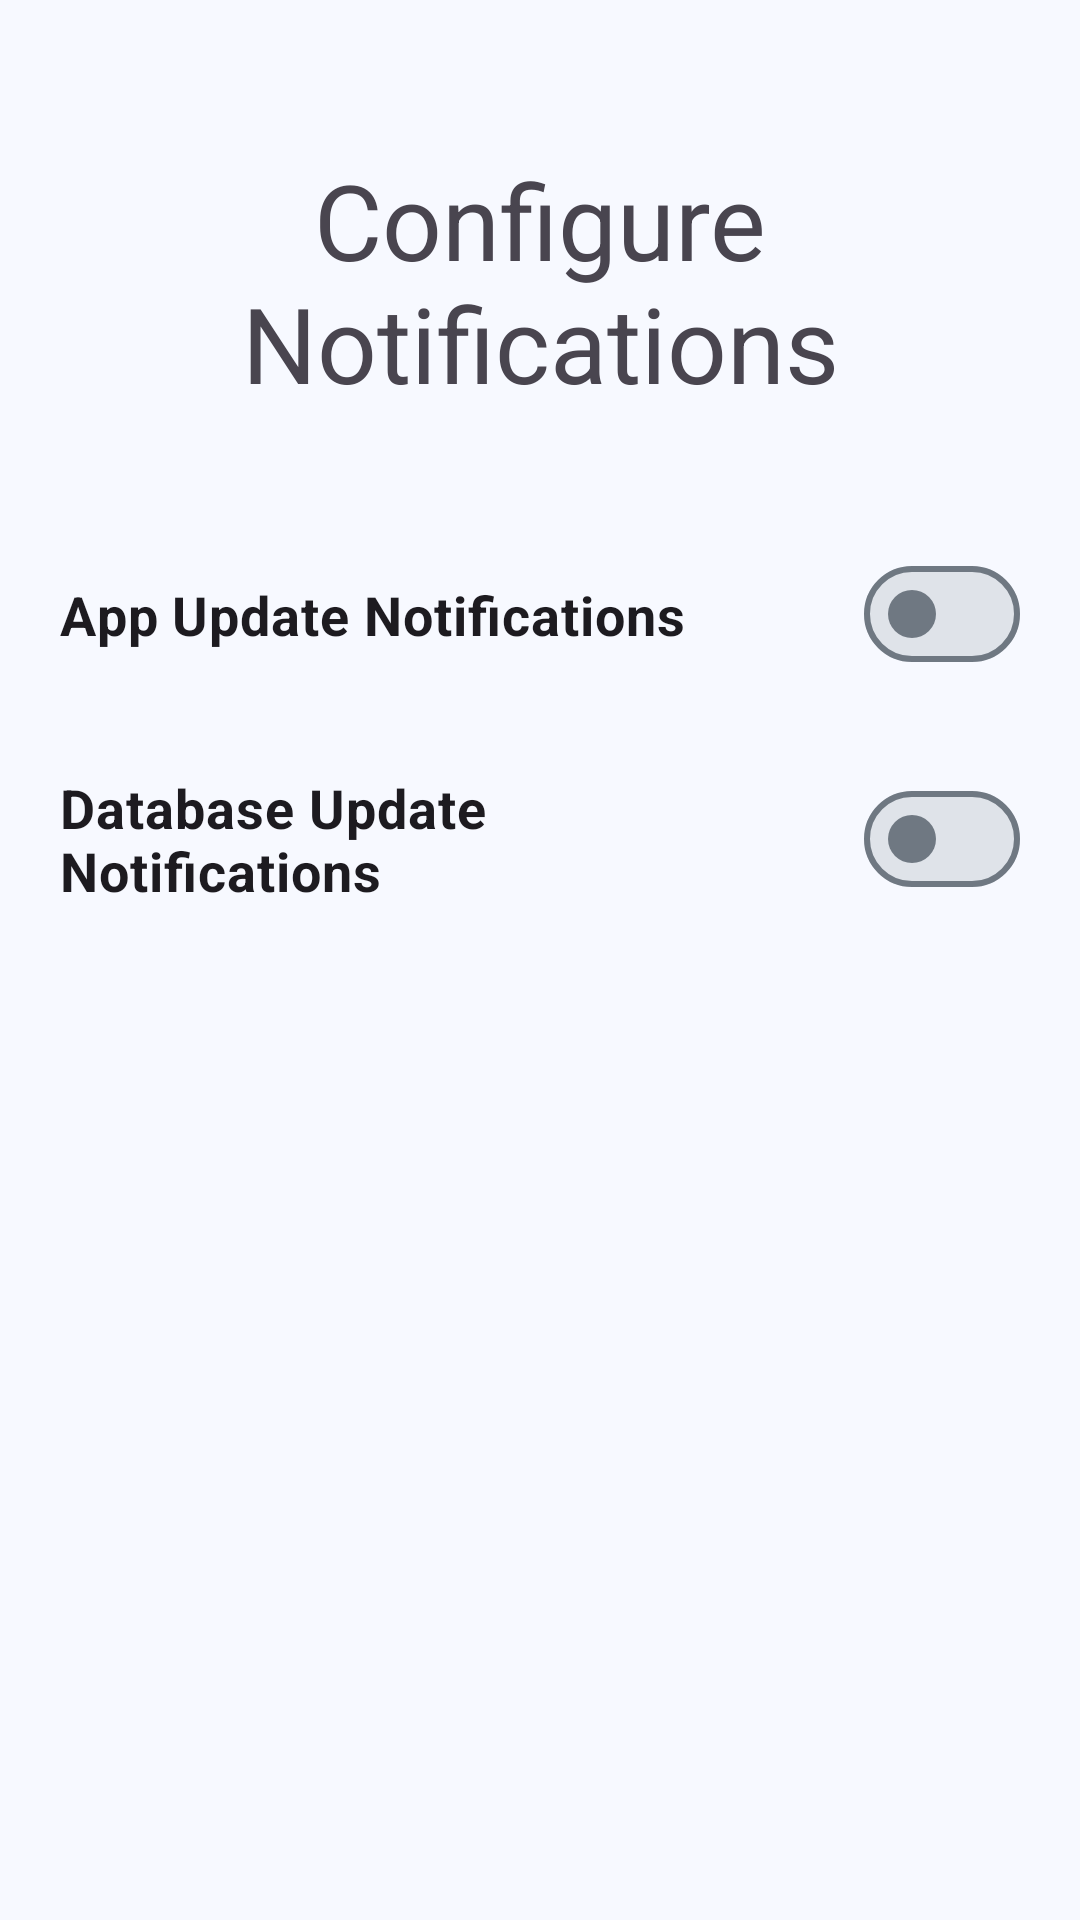

Produce the Android XML layout that renders to this screen, including the resource entries it uses.
<!-- AndroidManifest.xml: application theme Bus2Go.MaterialTheme -->
<!-- res/layout/fragment_config_notifications.xml -->
<?xml version="1.0" encoding="utf-8"?>
<androidx.constraintlayout.widget.ConstraintLayout
    xmlns:android="http://schemas.android.com/apk/res/android"
    android:layout_width="match_parent"
    android:layout_height="match_parent"
    android:orientation="vertical"
    xmlns:app="http://schemas.android.com/apk/res-auto"
    xmlns:tools="http://schemas.android.com/tools"
    tools:context=".presentation.config.ConfigActivity"
    >
    
    <com.google.android.material.textview.MaterialTextView
        android:id="@+id/config_notification_text_view"
        android:layout_width="350dp"
        android:layout_height="wrap_content"
        android:text="Configure Notifications"
        android:textSize="35sp"
        android:textAlignment="center"
        android:layout_marginTop="50dp"
        app:layout_constraintStart_toStartOf="parent"
        app:layout_constraintEnd_toEndOf="parent"
        app:layout_constraintTop_toTopOf="parent"
        />
    
    <androidx.appcompat.widget.LinearLayoutCompat
        android:id="@+id/config_notifications_linear_layout"
        android:layout_width="match_parent"
        android:layout_height="wrap_content"
        android:orientation="vertical"
        android:layout_marginTop="35dp"
        app:layout_constraintTop_toBottomOf="@id/config_notification_text_view"
        app:layout_constraintEnd_toEndOf="parent"
        >
        
        <com.google.android.material.materialswitch.MaterialSwitch
            android:id="@+id/config_notification_switch_app_updates"
            android:layout_width="match_parent"
            android:layout_height="wrap_content"
            android:foreground="?attr/selectableItemBackground"
            android:text="App Update Notifications"
            android:paddingVertical="20dp"
            android:paddingHorizontal="20dp"
            android:textSize="18sp"
            android:textStyle="bold"
            />
        
        <com.google.android.material.materialswitch.MaterialSwitch
            android:id="@+id/config_notification_switch_db_updates"
            android:layout_width="match_parent"
            android:layout_height="wrap_content"
            android:foreground="?attr/selectableItemBackground"
            android:text="Database Update Notifications"
            android:paddingVertical="20dp"
            android:paddingHorizontal="20dp"
            android:textSize="18sp"
            android:textStyle="bold"
            />
        
    </androidx.appcompat.widget.LinearLayoutCompat>
    
</androidx.constraintlayout.widget.ConstraintLayout>
<!-- resources referenced by this layout -->
<resources>
  <color name="md_theme_primaryContainer">#3EAEFE</color>
  <color name="md_theme_onPrimaryContainer">#003F65</color>
  <color name="md_theme_primary">#00639A</color>
  <color name="md_theme_onPrimary">#FFFFFF</color>
  <color name="md_theme_secondary">#37393A</color>
  <color name="md_theme_onSecondary">#FFFFFF</color>
  <color name="md_theme_secondaryContainer">#4E5051</color>
  <color name="md_theme_onSecondaryContainer">#C1C2C3</color>
  <color name="md_theme_tertiary">#5E5E5E</color>
  <color name="md_theme_onTertiary">#FFFFFF</color>
  <color name="md_theme_tertiaryContainer">#E4E2E2</color>
  <color name="md_theme_onTertiaryContainer">#646464</color>
  <color name="md_theme_error">#B9003D</color>
  <color name="md_theme_onError">#FFFFFF</color>
  <color name="md_theme_errorContainer">#E41450</color>
  <color name="md_theme_onErrorContainer">#FFFBFF</color>
  <color name="md_theme_background">#F7F9FF</color>
  <color name="md_theme_onBackground">#171C21</color>
  <color name="md_theme_surface">#F7F9FF</color>
  <color name="md_theme_onSurface">#171C21</color>
  <color name="md_theme_surfaceVariant">#DBE3EF</color>
  <color name="md_theme_onSurfaceVariant">#3F4851</color>
  <color name="md_theme_outline">#6F7882</color>
  <color name="md_theme_outlineVariant">#BFC7D3</color>
  <color name="md_theme_inverseSurface">#2C3136</color>
  <color name="md_theme_inverseOnSurface">#EDF1F8</color>
  <color name="md_theme_inversePrimary">#95CCFF</color>
  <color name="md_theme_primaryFixed">#CDE5FF</color>
  <color name="md_theme_onPrimaryFixed">#001D32</color>
  <color name="md_theme_primaryFixedDim">#95CCFF</color>
  <color name="md_theme_onPrimaryFixedVariant">#004A75</color>
  <color name="md_theme_secondaryFixed">#E2E2E3</color>
  <color name="md_theme_onSecondaryFixed">#1A1C1D</color>
  <color name="md_theme_secondaryFixedDim">#C6C6C7</color>
  <color name="md_theme_onSecondaryFixedVariant">#454748</color>
  <color name="md_theme_tertiaryFixed">#E4E2E2</color>
  <color name="md_theme_onTertiaryFixed">#1B1C1C</color>
  <color name="md_theme_tertiaryFixedDim">#C8C6C6</color>
  <color name="md_theme_onTertiaryFixedVariant">#474747</color>
  <color name="md_theme_surfaceDim">#D6DAE1</color>
  <color name="md_theme_surfaceBright">#F7F9FF</color>
  <color name="md_theme_surfaceContainerLowest">#FFFFFF</color>
  <color name="md_theme_surfaceContainerLow">#F0F4FB</color>
  <color name="md_theme_surfaceContainer">#EAEEF5</color>
  <color name="md_theme_surfaceContainerHigh">#E5E8EF</color>
  <color name="md_theme_surfaceContainerHighest">#DFE3E9</color>
  <color name="colorCustomColor1">#931ABD</color>
  <color name="colorOnCustomColor1">#FFFFFF</color>
  <color name="colorCustomColor1Container">#AF3ED9</color>
  <color name="colorOnCustomColor1Container">#FFFBFF</color>
  <color name="colorCustomColor2">#9A4100</color>
  <color name="colorOnCustomColor2">#FFFFFF</color>
  <color name="colorCustomColor2Container">#C15400</color>
  <color name="colorOnCustomColor2Container">#FFFBFF</color>
  <color name="colorCustomColor3">#006C48</color>
  <color name="colorOnCustomColor3">#FFFFFF</color>
  <color name="colorCustomColor3Container">#12E09A</color>
  <color name="colorOnCustomColor3Container">#005E3E</color>
</resources>
